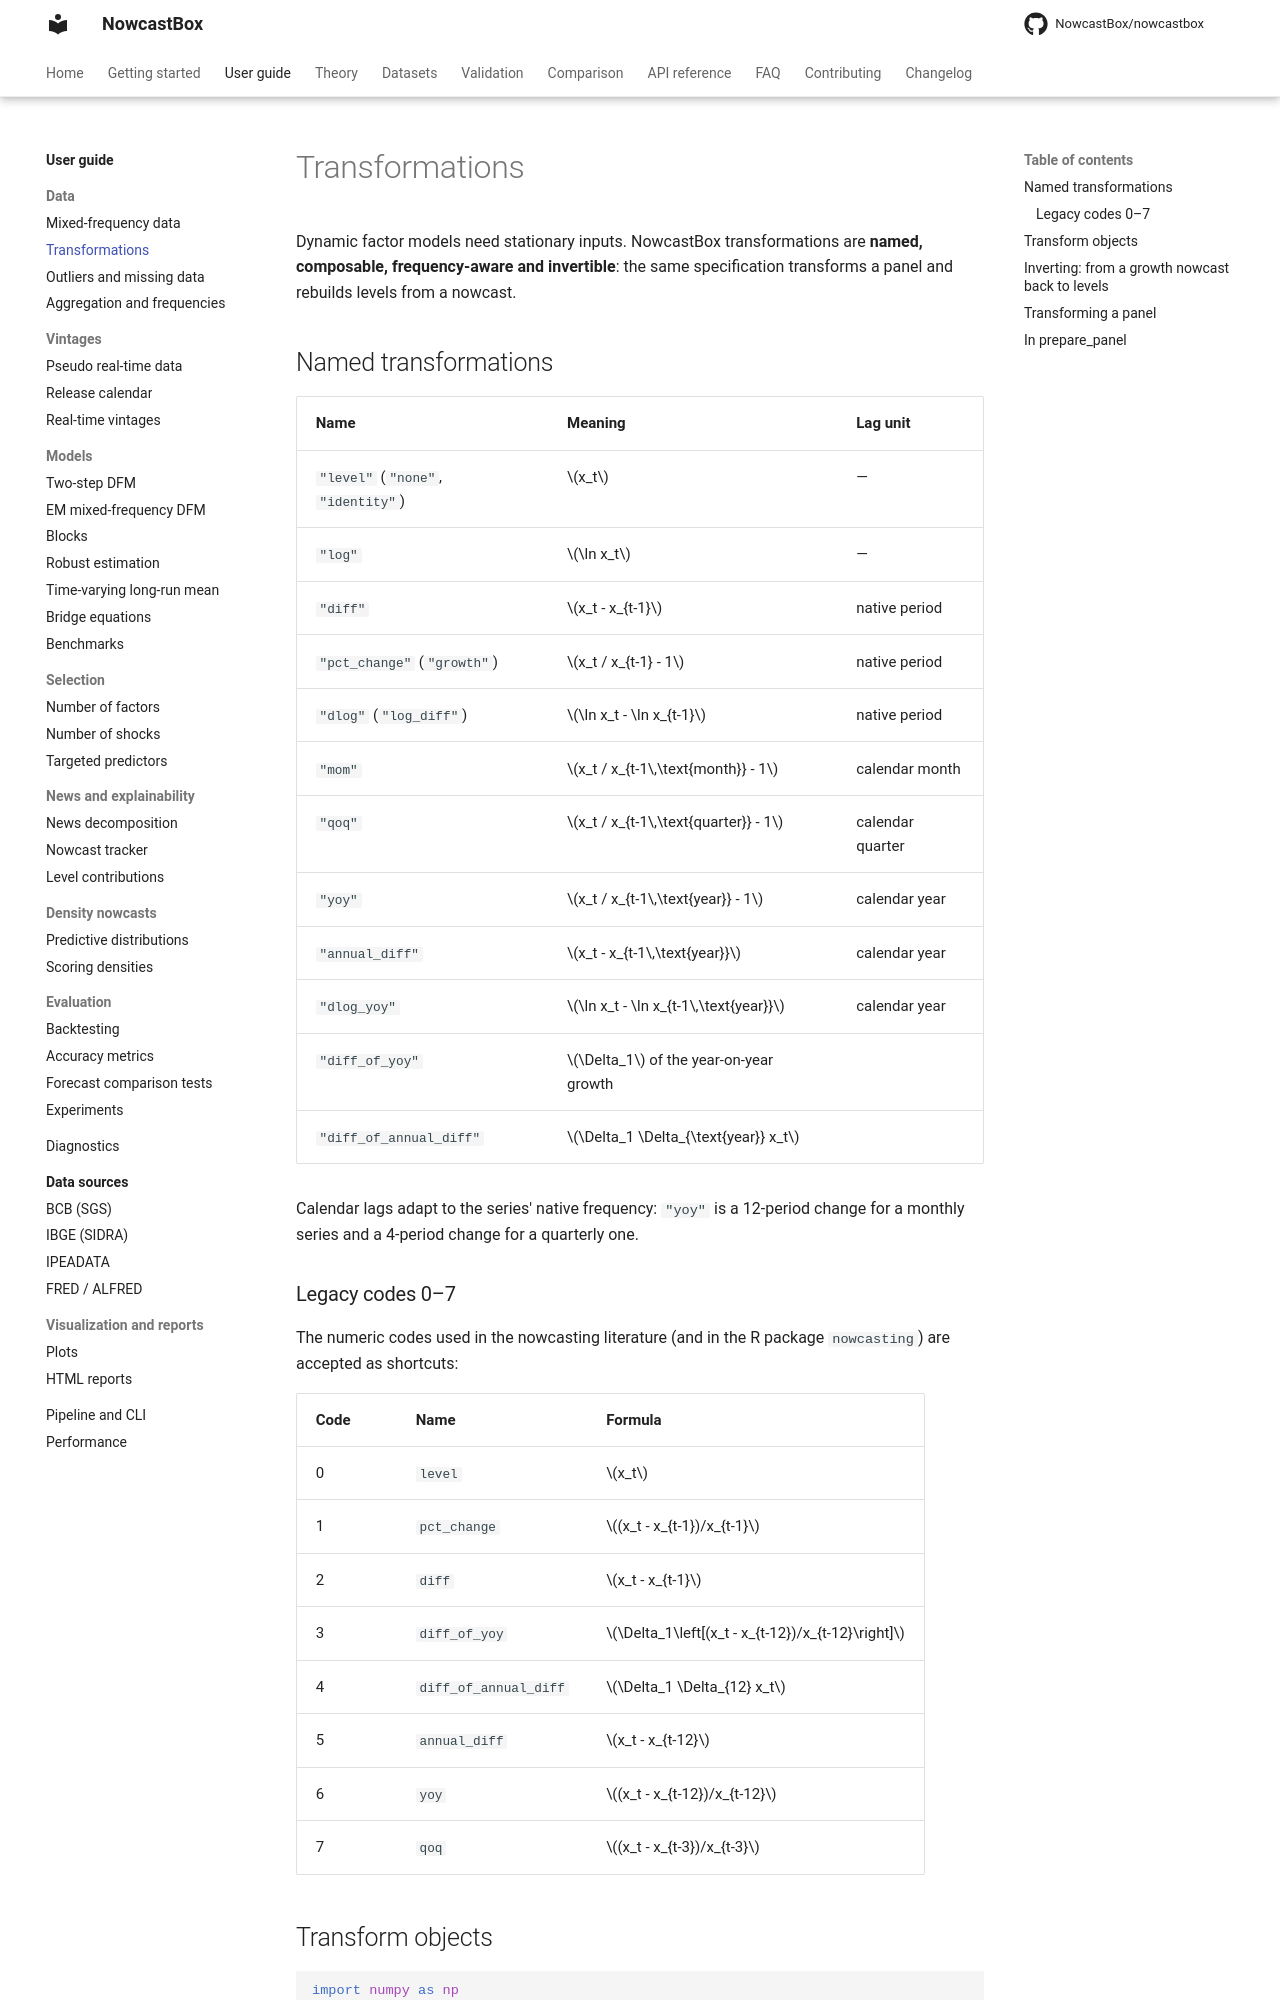

repository: NowcastBox/nowcastbox · page: user-guide/data/transformations/index.html · generator: mkdocs

# Transformations

Dynamic factor models need stationary inputs. NowcastBox transformations are **named,
composable, frequency-aware and invertible**: the same specification transforms a panel
and rebuilds levels from a nowcast.

## Named transformations

| Name | Meaning | Lag unit |
|---|---|---|
| `"level"` (`"none"`, `"identity"`) | $x_t$ | — |
| `"log"` | $\ln x_t$ | — |
| `"diff"` | $x_t - x_{t-1}$ | native period |
| `"pct_change"` (`"growth"`) | $x_t / x_{t-1} - 1$ | native period |
| `"dlog"` (`"log_diff"`) | $\ln x_t - \ln x_{t-1}$ | native period |
| `"mom"` | $x_t / x_{t-1\,\text{month}} - 1$ | calendar month |
| `"qoq"` | $x_t / x_{t-1\,\text{quarter}} - 1$ | calendar quarter |
| `"yoy"` | $x_t / x_{t-1\,\text{year}} - 1$ | calendar year |
| `"annual_diff"` | $x_t - x_{t-1\,\text{year}}$ | calendar year |
| `"dlog_yoy"` | $\ln x_t - \ln x_{t-1\,\text{year}}$ | calendar year |
| `"diff_of_yoy"` | $\Delta_1$ of the year-on-year growth | |
| `"diff_of_annual_diff"` | $\Delta_1 \Delta_{\text{year}} x_t$ | |

Calendar lags adapt to the series' native frequency: `"yoy"` is a 12-period change for a
monthly series and a 4-period change for a quarterly one.

### Legacy codes 0–7

The numeric codes used in the nowcasting literature (and in the R package
`nowcasting`) are accepted as shortcuts:

| Code | Name | Formula |
|---|---|---|
| 0 | `level` | $x_t$ |
| 1 | `pct_change` | $(x_t - x_{t-1})/x_{t-1}$ |
| 2 | `diff` | $x_t - x_{t-1}$ |
| 3 | `diff_of_yoy` | $\Delta_1\left[(x_t - x_{t-12})/x_{t-12}\right]$ |
| 4 | `diff_of_annual_diff` | $\Delta_1 \Delta_{12} x_t$ |
| 5 | `annual_diff` | $x_t - x_{t-12}$ |
| 6 | `yoy` | $(x_t - x_{t-12})/x_{t-12}$ |
| 7 | `qoq` | $(x_t - x_{t-3})/x_{t-3}$ |

## Transform objects

```python
import numpy as np
import pandas as pd
import nowcastbox as nb
from nowcastbox.preprocessing import get_transform, transform_from_code

get_transform("dlog"), transform_from_code(3)

# compose with "|": apply the left transform first
t = nb.Log() | nb.Diff(1)
quarters = pd.period_range("2020Q1", periods=6, freq="Q")
gdp = pd.Series([100.0, 101.0, 99.5, 102.0, 103.1, 104.0], index=quarters)
growth = t.apply(gdp)
growth.round(4).tolist()
```

`Diff(lag)` and `PctChange(lag)` accept integers (native periods) or calendar units
(`"month"`, `"quarter"`, `"year"`); `Scale(factor)` multiplies; `Identity()` does
nothing.
